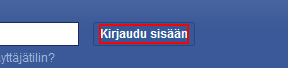
Task: A process to get daily mneu of a kindergarden
Workflow: Test

Step 1: find the text box in window 'Armas Robotti - Etusivu | Facebook' (firefox.exe)

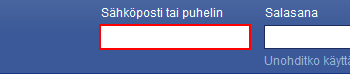
Step 2 [then]: type [username] into the text box 'email' in window 'Armas Robotti - Etusivu | Facebook' (firefox.exe)

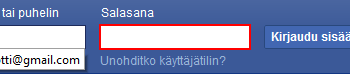
Step 3: type a value into the text box 'pass'

Step 4: click on the text box (same screen as step 1)